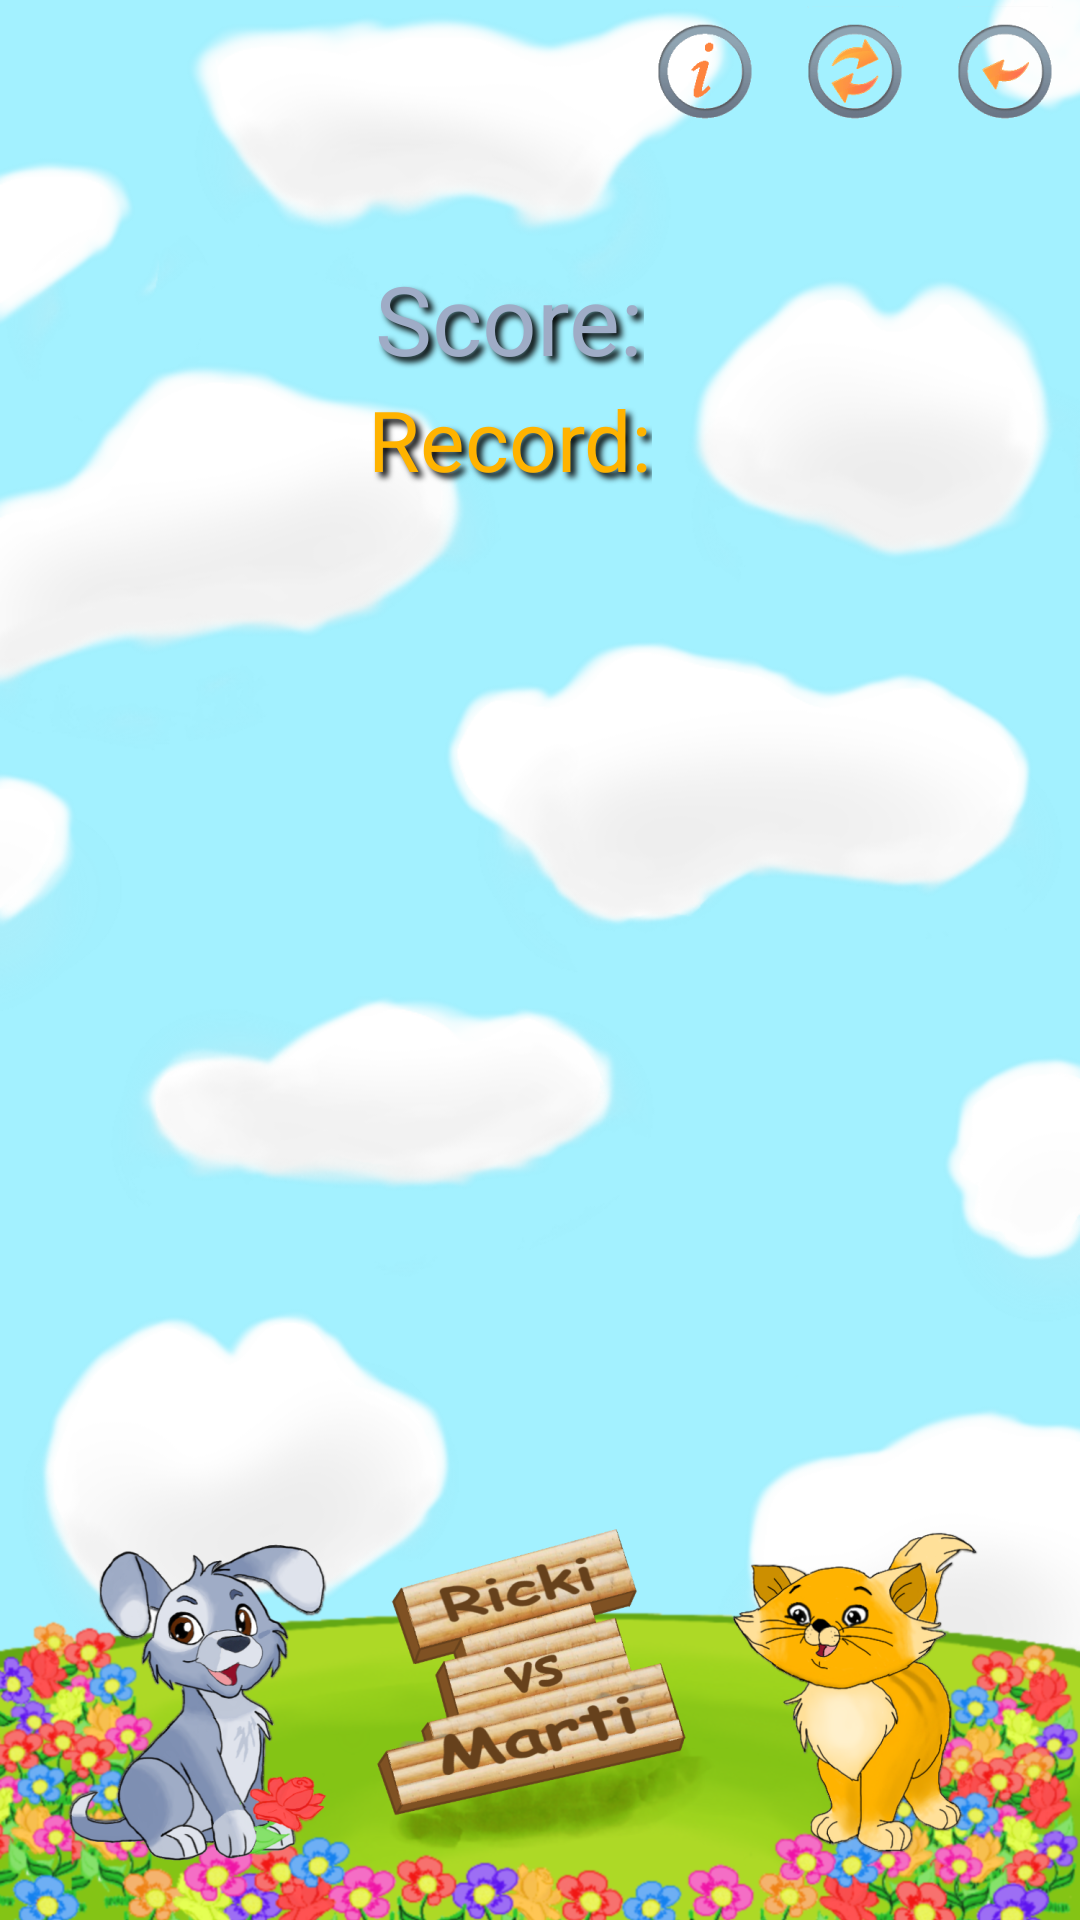

The Android layout XML behind this screen, and the referenced resources:
<!-- AndroidManifest.xml: activity theme android:Theme.Black.NoTitleBar -->
<!-- res/layout/activity_game2.xml -->
<?xml version="1.0" encoding="utf-8"?>
<RelativeLayout xmlns:android="http://schemas.android.com/apk/res/android"
    android:layout_width="match_parent"
    android:layout_height="match_parent"
    android:background="@drawable/fon">

    <ImageView
        android:scaleType="centerCrop"
        android:adjustViewBounds="true"
        android:layout_width="match_parent"
        android:layout_height="wrap_content"
        android:src="@drawable/banner"
        android:layout_gravity="bottom|center_horizontal"
        android:layout_alignParentBottom="true"
        android:layout_alignParentLeft="true"
        android:layout_alignParentStart="true"
        android:contentDescription="@string/game"/>

    <LinearLayout
        android:orientation="horizontal"
        android:layout_width="wrap_content"
        android:layout_height="wrap_content"
        android:layout_gravity="end"
        android:layout_marginBottom="@dimen/marginBotton"
        android:layout_alignParentTop="true"
        android:layout_alignParentRight="true"
        android:layout_alignParentEnd="true">

        <ImageButton
            android:id="@+id/bAboutGame"
            android:background="@drawable/about"
            style="@style/bSettingStyle"
            android:contentDescription="@string/about_title" />
        <ImageButton
            android:id="@+id/bSoundOffOn"
            android:background="@android:color/transparent"
            style="@style/bSettingStyle"
            android:contentDescription="@string/buttonSound" />
        <ImageButton
            android:id="@+id/bNewGame"
            android:background="@drawable/restart"
            style="@style/bSettingStyle"
            android:contentDescription="@string/newGame" />
        <ImageButton
            android:id="@+id/bBackMenu"
            android:background="@drawable/back"
            style="@style/bSettingStyle"
            android:contentDescription="@string/exitGame" />
    </LinearLayout>

    <LinearLayout
        android:orientation="vertical"
        android:layout_width="match_parent"
        android:layout_height="wrap_content"
        android:layout_above="@+id/gridLayout"
        android:layout_marginBottom="@dimen/marginBotton"
        android:layout_alignParentLeft="true"
        android:layout_alignParentStart="true">

        <LinearLayout
            android:orientation="horizontal"
            android:layout_width="wrap_content"
            android:layout_height="wrap_content"
            android:layout_gravity="center_horizontal">

            <TextView
                android:id="@+id/tSScore"
                android:text="@string/Score"
                android:textSize="@dimen/textScore"
                android:textColor="@color/darkGrey"
                style="@style/textGameStyle"/>
            <TextView
                android:id="@+id/tScore"
                android:textSize="@dimen/textScore"
                android:textColor="@color/darkGrey"
                style="@style/textGameStyle"/>
        </LinearLayout>

        <LinearLayout
            android:orientation="horizontal"
            android:layout_width="wrap_content"
            android:layout_height="wrap_content"
            android:layout_gravity="center_horizontal">

            <TextView
                android:id="@+id/tBest"
                android:text="@string/bestScore"
                android:textSize="@dimen/textBestScore"
                android:textColor="@color/Orange"
                style="@style/textGameStyle"/>
            <TextView
                android:id="@+id/tBestScore"
                android:textSize="@dimen/textBestScore"
                android:textColor="@color/Orange"
                style="@style/textGameStyle"/>
        </LinearLayout>
    </LinearLayout>

    <GridLayout
        android:id="@+id/gridLayout"
        android:adjustViewBounds="true"
        android:layout_gravity="center"
        android:layout_width="wrap_content"
        android:layout_height="wrap_content"
        android:columnCount="2"
        android:rowCount="2"
        android:background="@android:color/transparent"
        android:layout_centerVertical="true"
        android:layout_centerHorizontal="true">

        <ImageButton
            android:id="@+id/b00"
            android:layout_row="0"
            android:layout_column="0"
            style="@style/gridBGameStyle2"
            android:contentDescription="@string/button"/>
        <ImageButton
            android:id="@+id/b01"
            android:layout_row="0"
            android:layout_column="1"
            style="@style/gridBGameStyle2"
            android:contentDescription="@string/button"/>

        <ImageButton
            android:id="@+id/b10"
            android:layout_row="1"
            android:layout_column="0"
            style="@style/gridBGameStyle2"
            android:contentDescription="@string/button"/>
        <ImageButton
            android:id="@+id/b11"
            android:layout_row="1"
            android:layout_column="1"
            style="@style/gridBGameStyle2"
            android:contentDescription="@string/button"/>

    </GridLayout>
</RelativeLayout>
<!-- resources referenced by this layout -->
<resources>
  <color name="Orange">#FFB300</color>
  <color name="darkGrey">#9FACC6</color>
  <dimen name="marginBotton">5dp</dimen>
  <dimen name="textBestScore">28sp</dimen>
  <dimen name="textScore">32sp</dimen>
  <!-- drawable about: png bitmap (drawable-hdpi, 1811 bytes) -->
  <!-- drawable back: png bitmap (drawable-hdpi, 1905 bytes) -->
  <!-- drawable banner: png bitmap (drawable-hdpi, 208847 bytes) -->
  <!-- drawable fon: png bitmap (drawable, 243764 bytes) -->
  <!-- drawable restart: png bitmap (drawable-hdpi, 2123 bytes) -->
  <string name="Score">Score: </string>
  <string name="about_title">About the game:</string>
  <string name="bestScore">Record: </string>
  <string name="button" translatable="false">button</string>
  <string name="buttonSound" translatable="false">Sound ON or OFF</string>
  <string name="exitGame">Exit</string>
  <string name="game">"Ricki vs Marti</string>
  <string name="newGame">New game</string>
  <style name="bSettingStyle">
          <item name="android:layout_width">wrap_content</item>
          <item name="android:layout_height">wrap_content</item>
      </style>
  <style name="gridBGameStyle2">
          <item name="android:layout_width">@dimen/buttonSize2</item>
          <item name="android:layout_height">@dimen/buttonSize2</item>
          <item name="android:background">@android:color/transparent</item>
      </style>
  <style name="textGameStyle">
          <item name="android:layout_width">wrap_content</item>
          <item name="android:layout_height">wrap_content</item>
          <item name="android:shadowColor">@color/Black</item>
          <item name="android:shadowDx">5</item>
          <item name="android:shadowDy">5</item>
          <item name="android:shadowRadius">5</item>
          <item name="android:layout_marginRight">10dp</item>
      </style>
  <dimen name="buttonSize2">150dp</dimen>
  <color name="Black">#ff000000</color>
</resources>
